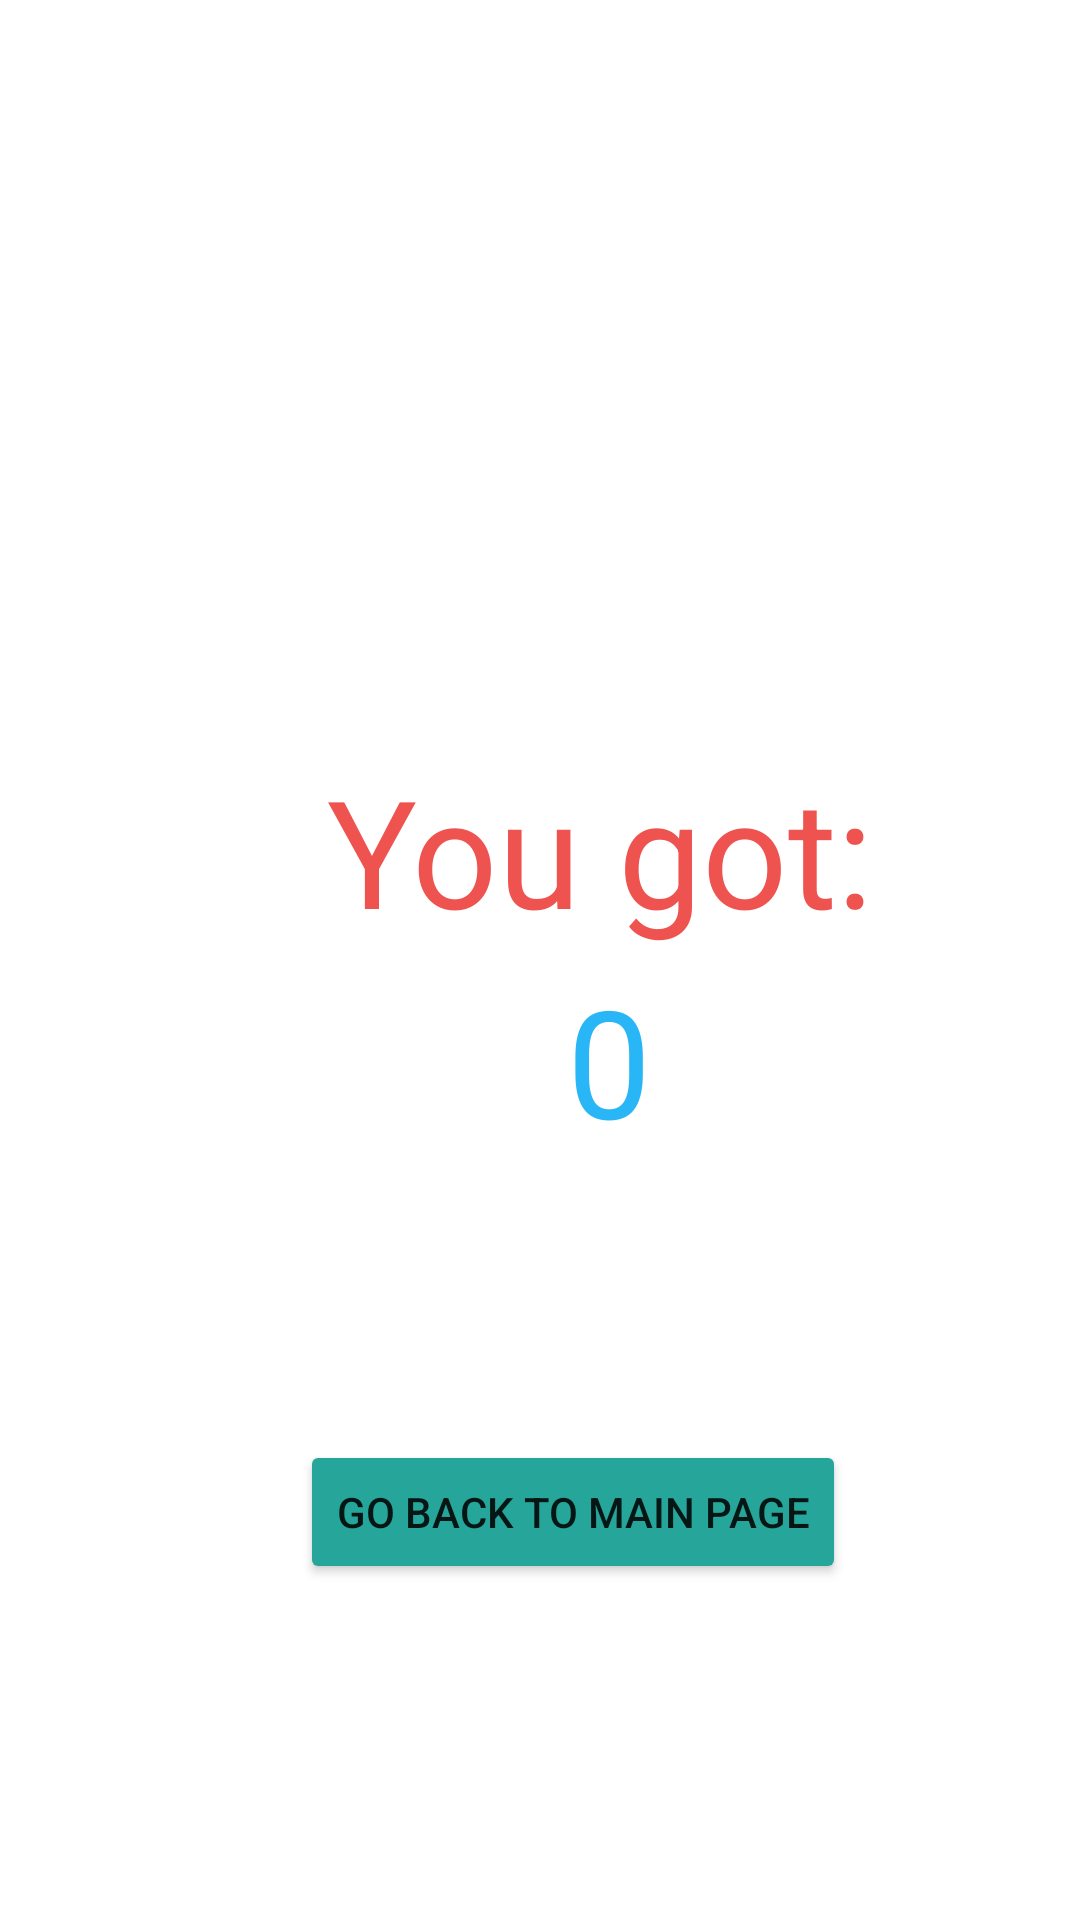

This screen was rendered from an Android layout file. Write that file and the resources it references.
<!-- AndroidManifest.xml: application theme Theme.AndroidCourseWork -->
<!-- res/layout/activity_quiz_results.xml -->
<?xml version="1.0" encoding="utf-8"?>
<FrameLayout xmlns:android="http://schemas.android.com/apk/res/android"
    xmlns:app="http://schemas.android.com/apk/res-auto"
    xmlns:tools="http://schemas.android.com/tools"
    android:layout_width="match_parent"
    android:layout_height="match_parent"
    android:background="@drawable/background"
    tools:context=".QuizResults">

    <ImageView
        android:id="@+id/confettiImage"
        android:layout_width="wrap_content"
        android:layout_height="wrap_content"
        android:layout_marginTop="-120dp"
        app:layout_constraintEnd_toEndOf="parent"
        app:layout_constraintStart_toStartOf="parent"
        app:layout_constraintTop_toTopOf="parent"
        app:srcCompat="@drawable/birthday_party_png_45895" />

    <Button
        android:id="@+id/startAgainButton"
        android:layout_width="wrap_content"
        android:layout_height="wrap_content"
        android:layout_marginStart="100dp"
        android:layout_marginTop="480dp"
        android:layout_marginBottom="40dp"
        android:backgroundTint="#26A69A"
        android:text="GO BACK TO MAIN PAGE"
        app:layout_constraintBottom_toBottomOf="parent"
        app:layout_constraintEnd_toEndOf="parent"
        app:layout_constraintHorizontal_bias="0.5"
        app:layout_constraintStart_toStartOf="parent" />

    <TextView
        android:id="@+id/numCorrectAnswers"
        android:layout_width="166dp"
        android:layout_height="wrap_content"
        android:layout_marginLeft="120dp"
        android:layout_marginTop="320dp"
        android:gravity="center_horizontal"
        android:text="0"
        android:textColor="#29B6F6"
        android:textSize="50sp"
        app:layout_constraintEnd_toEndOf="parent"
        app:layout_constraintHorizontal_bias="0.497"
        app:layout_constraintStart_toStartOf="parent"
        app:layout_constraintTop_toBottomOf="@+id/confettiImage" />

    <TextView
        android:id="@+id/youGotText"
        android:layout_width="200dp"
        android:layout_height="105dp"
        android:layout_marginLeft="100dp"
        android:layout_marginTop="250dp"
        android:gravity="center_horizontal"
        android:text="You got:"
        android:textColor="#EF5350"
        android:textSize="50sp" />

</FrameLayout>
<!-- resources referenced by this layout -->
<resources>
  <style name="Theme.AndroidCourseWork" parent="Theme.MaterialComponents.DayNight.DarkActionBar">
          
          <item name="colorPrimary">@color/purple_500</item>
          <item name="colorPrimaryVariant">@color/purple_700</item>
          <item name="colorOnPrimary">@color/white</item>
          
          <item name="colorSecondary">@color/teal_200</item>
          <item name="colorSecondaryVariant">@color/teal_700</item>
          <item name="colorOnSecondary">@color/black</item>
          
          <item name="android:statusBarColor">?attr/colorPrimaryVariant</item>
          
      </style>
  <color name="purple_500">#FF6200EE</color>
  <color name="purple_700">#FF3700B3</color>
  <color name="white">#FFFFFFFF</color>
  <color name="teal_200">#FF03DAC5</color>
  <color name="teal_700">#FF018786</color>
  <color name="black">#FF000000</color>
</resources>
